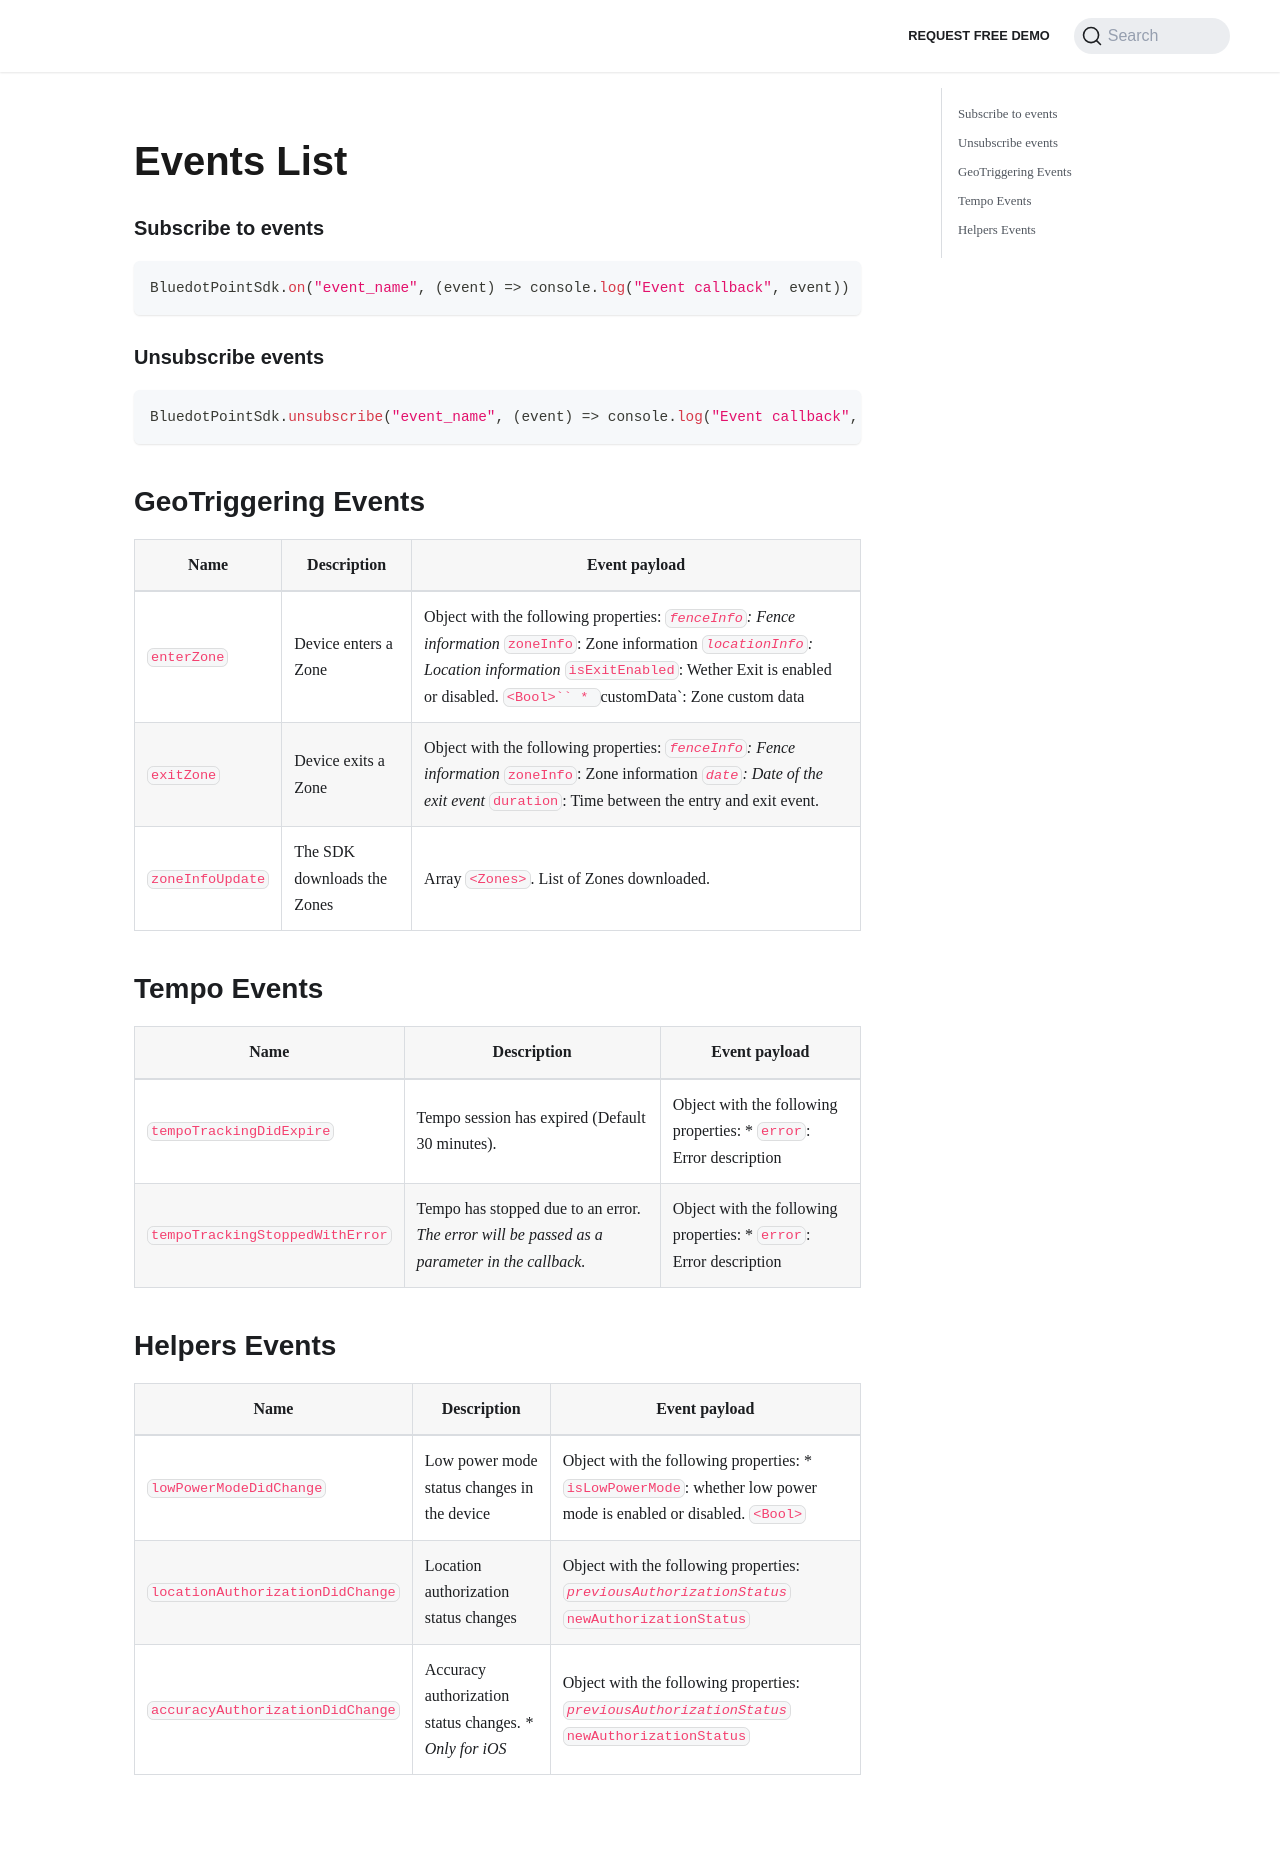

repository: Bluedot-Innovation/documentation · page: versions/Point SDK 15/React Native/Events List.html · generator: docusaurus

Events List
========================

### Subscribe to events

```js
BluedotPointSdk.on("event_name", (event) => console.log("Event callback", event))
```

### Unsubscribe events
```js
BluedotPointSdk.unsubscribe("event_name", (event) => console.log("Event callback", event))
```

GeoTriggering Events
--------------------

| **Name**         | **Description**             | **Event payload**                                                                                                                                                                                                                           |
|------------------|-----------------------------|---------------------------------------------------------------------------------------------------------------------------------------------------------------------------------------------------------------------------------------------|
| `enterZone`      | Device enters a Zone        | Object with the following properties: * `fenceInfo`: Fence information * `zoneInfo`: Zone information * `locationInfo`: Location information * `isExitEnabled`: Wether Exit is enabled or disabled. `<Bool>`` * `customData`: Zone custom data |
| `exitZone`       | Device exits a Zone         | Object with the following properties:  * `fenceInfo`: Fence information * `zoneInfo`: Zone information * `date`: Date of the exit event * `duration`: Time between the entry and exit event.                                                |
| `zoneInfoUpdate` | The SDK downloads the Zones | Array `<Zones>`. List of Zones downloaded.                                                                                                                                                                                                  |

Tempo Events
------------

| **Name**                        | **Description**                                                                                | **Event payload**                                                   |
|---------------------------------|------------------------------------------------------------------------------------------------|---------------------------------------------------------------------|
| `tempoTrackingDidExpire`        | Tempo session has expired (Default 30 minutes).                                                | Object with the following properties:  * `error`: Error description |
| `tempoTrackingStoppedWithError` | Tempo has stopped due to an error.  _The error will be passed as a parameter in the callback._ | Object with the following properties:  * `error`: Error description |

Helpers Events
--------------

| **Name**                         | **Description**                                         | **Event payload**                                                                                                   |
|----------------------------------|---------------------------------------------------------|---------------------------------------------------------------------------------------------------------------------|
| `lowPowerModeDidChange`          | Low power mode status changes in the device             | Object with the following properties:  * `isLowPowerMode`: whether low power mode is enabled or disabled.  `<Bool>` |
| `locationAuthorizationDidChange` | Location authorization status changes                   | Object with the following properties:  * `previousAuthorizationStatus` * `newAuthorizationStatus`                   |
| `accuracyAuthorizationDidChange` | Accuracy authorization status changes. _* Only for iOS_ | Object with the following properties:  * `previousAuthorizationStatus` * `newAuthorizationStatus`                   |
